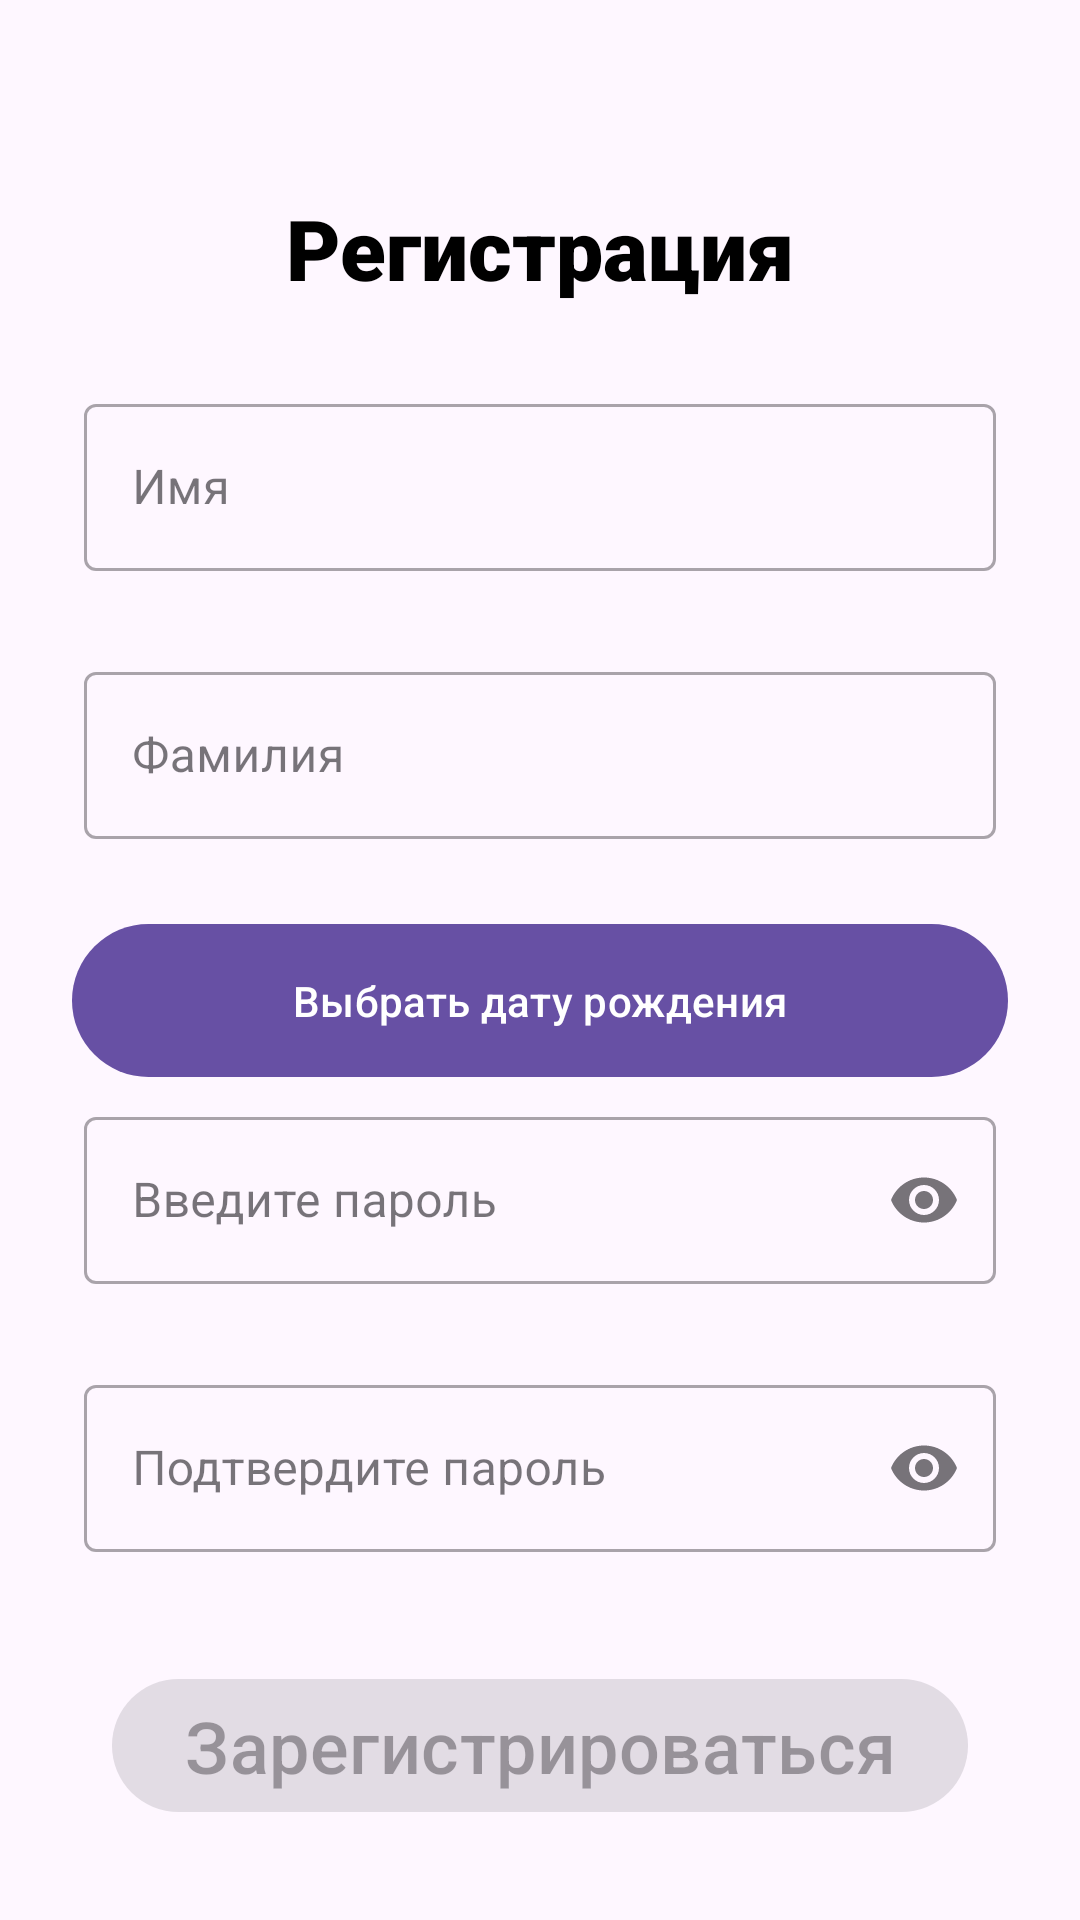

Reconstruct the res/layout file that produces this screen, plus the resources it refers to.
<!-- AndroidManifest.xml: application theme Theme.SHIFT_1809 -->
<!-- res/layout/registration_frame.xml -->
<?xml version="1.0" encoding="utf-8"?>
<FrameLayout xmlns:android="http://schemas.android.com/apk/res/android"
    xmlns:app="http://schemas.android.com/apk/res-auto"
    android:layout_width="match_parent"
    android:layout_height="match_parent">

    <androidx.constraintlayout.widget.ConstraintLayout xmlns:android="http://schemas.android.com/apk/res/android"
        android:layout_width="match_parent"
        android:layout_height="match_parent">

        <com.google.android.material.textview.MaterialTextView
            android:id="@+id/header"
            android:layout_width="wrap_content"
            android:layout_height="wrap_content"
            android:layout_marginTop="64dp"
            android:fontFamily="sans-serif-black"
            android:text="@string/registration"
            android:textColor="@color/black"
            android:textSize="28sp"
            app:layout_constraintLeft_toLeftOf="parent"
            app:layout_constraintRight_toRightOf="parent"
            app:layout_constraintTop_toTopOf="parent" />

        <LinearLayout
            android:layout_width="match_parent"
            android:layout_height="wrap_content"
            android:layout_margin="24dp"
            android:orientation="vertical"
            app:layout_constraintLeft_toLeftOf="parent"
            app:layout_constraintRight_toRightOf="parent"
            app:layout_constraintTop_toBottomOf="@+id/header">

            <com.google.android.material.textfield.TextInputLayout
                style="@style/Widget.MaterialComponents.TextInputLayout.OutlinedBox"
                android:layout_width="match_parent"
                android:layout_height="wrap_content"
                android:layout_margin="4dp"
                android:hint="@string/Name"

                app:errorEnabled="true"
                android:textSize="22sp">

                <com.google.android.material.textfield.TextInputEditText
                    android:id="@+id/name"
                    android:layout_width="match_parent"
                    android:layout_height="wrap_content"
                    android:inputType="text" />
            </com.google.android.material.textfield.TextInputLayout>

            <com.google.android.material.textfield.TextInputLayout
                style="@style/Widget.MaterialComponents.TextInputLayout.OutlinedBox"
                android:layout_width="match_parent"
                android:layout_height="wrap_content"
                android:layout_margin="4dp"
                android:hint="@string/surname"

                app:errorEnabled="true"
                android:textSize="22sp">

                <com.google.android.material.textfield.TextInputEditText
                    android:id="@+id/surname"
                    android:layout_width="match_parent"
                    android:layout_height="wrap_content"
                    android:inputType="text" />
            </com.google.android.material.textfield.TextInputLayout>

            <com.google.android.material.button.MaterialButton
                android:layout_width="match_parent"
                android:layout_height="wrap_content"
                android:padding="16dp"
                android:id="@+id/datePicker"
                android:text="@string/chooseDate"
                android:textSize="14sp" />

            <com.google.android.material.textfield.TextInputLayout
                style="@style/Widget.MaterialComponents.TextInputLayout.OutlinedBox"
                android:layout_width="match_parent"
                android:layout_height="wrap_content"
                android:layout_margin="4dp"
                android:hint="@string/password"
                android:textSize="22sp"

                app:errorEnabled="true"
                app:endIconMode="password_toggle">

                <com.google.android.material.textfield.TextInputEditText
                    android:id="@+id/password"
                    android:layout_width="match_parent"
                    android:layout_height="wrap_content"
                    android:inputType="textPassword" />
            </com.google.android.material.textfield.TextInputLayout>

            <com.google.android.material.textfield.TextInputLayout
                style="@style/Widget.MaterialComponents.TextInputLayout.OutlinedBox"
                android:layout_width="match_parent"
                android:layout_height="wrap_content"
                android:layout_margin="4dp"
                android:hint="@string/ConfirmPassword"
                android:textSize="22sp"
                app:errorEnabled="true"
                app:endIconMode="password_toggle">

                <com.google.android.material.textfield.TextInputEditText
                    android:id="@+id/confirm_password"
                    android:layout_width="match_parent"
                    android:layout_height="wrap_content"
                    android:inputType="textPassword" />
            </com.google.android.material.textfield.TextInputLayout>
        </LinearLayout>

        <com.google.android.material.button.MaterialButton
            android:id="@+id/regButton"
            android:layout_width="wrap_content"
            android:layout_height="wrap_content"
            android:layout_margin="32dp"
            android:enabled="false"
            android:text="@string/doRegistration"
            android:textSize="24sp"
            app:layout_constraintBottom_toBottomOf="parent"
            app:layout_constraintLeft_toLeftOf="parent"
            app:layout_constraintRight_toRightOf="parent" />

    </androidx.constraintlayout.widget.ConstraintLayout>
</FrameLayout>
<!-- resources referenced by this layout -->
<resources>
  <string name="ConfirmPassword">Подтвердите пароль</string>
  <string name="Name">Имя</string>
  <string name="chooseDate">Выбрать дату рождения</string>
  <string name="doRegistration">Зарегистрироваться</string>
  <string name="password">Введите пароль</string>
  <string name="registration">Регистрация</string>
  <string name="surname">Фамилия</string>
  <style name="Theme.SHIFT_1809" parent="Base.Theme.SHIFT_1809" />
  <style name="Base.Theme.SHIFT_1809" parent="Theme.Material3.DayNight.NoActionBar">
          
          
      </style>
  <!-- not gathered from this repository: default colours our renderer supplied (Android Studio template values) -->
  <color name="black">#FF000000</color>
</resources>
